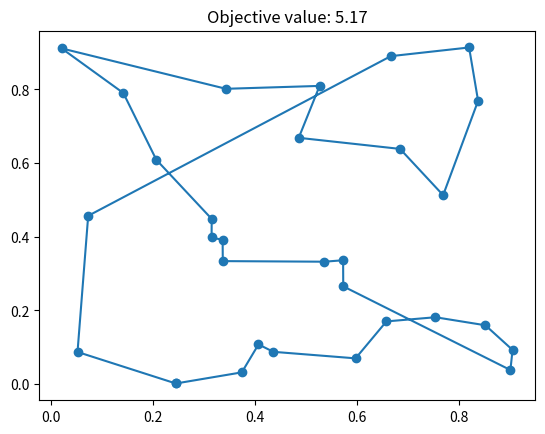

Source code (Python): (Note: this script raises an exception after producing the figure.)
import itertools
import random
import sys

import numpy as np
import matplotlib.pyplot as plt
from matplotlib.animation import FuncAnimation


class Instance:
    def __init__(self, n):
        self.coordinates = [(random.random(), random.random()) for i in range(n)]

    def distance(self, v, u):
        return np.linalg.norm([self.coordinates[v][i] - self.coordinates[u][i] for i in range(2)])

    def get_n(self):
        return len(self.coordinates)

    def get_coordinates(self, v):
        return self.coordinates[v]


class Solution:
    def __init__(self, instance, sequence):
        self.instance = instance
        self.sequence = sequence

    def calculate_objective(self):
        prev = self.sequence[-1]
        result = 0
        for v in self.sequence:
            result += self.instance.distance(prev, v)
            prev = v

        return result

    # Removes edges (sequence[i], sequence[i+1]) and (sequence[j], sequence[j+1])
    # and inserts edges (sequence[i], sequence[j]) and (sequence[i+1], sequence[j+1])
    def two_opt(self, i, j):
        if i > j:
            i, j = j, i

        # if j == i + 1 or j == 0 and i == self.instance.get_n():
        #    return

        self.sequence[i+1:j+1] = reversed(self.sequence[i+1:j+1])

    def swap(self, i, j):
        self.sequence[i], self.sequence[j] = self.sequence[j], self.sequence[i]


def random_construction(instance):
    sequence = list(range(instance.get_n()))
    random.shuffle(sequence)
    return Solution(instance, sequence)


def nearest_neighbour_construction(instance):
    prev = random.randint(0, instance.get_n() - 1)
    sequence = [prev]
    unvisited = list(range(instance.get_n()))
    unvisited.remove(prev)

    while len(unvisited) > 0:
        i = np.argmin([instance.distance(prev, u) for u in unvisited])
        prev = unvisited.pop(i)
        sequence.append(prev)

    return Solution(instance, sequence)


def local_search(solution, move):
    objective = solution.calculate_objective()
    for i, j in itertools.combinations(range(solution.instance.get_n()), 2):
        move(solution, i, j)
        new_objective = solution.calculate_objective()
        if new_objective < objective:
            return True

        # This reverses the move
        move(solution, i, j)

    return False


def plot_solution(solution, ax):
    ax.plot(*zip(*[solution.instance.get_coordinates(v) for v in solution.sequence + solution.sequence[0:1]]), marker='o')


def test_construction(instance, construction):
    solution = construction(instance)
    plot_solution(solution, plt)
    plt.title(f'Objective value: {solution.calculate_objective():.2f}')
    plt.show()


def test_local_search(instance, construction, move):
    solution = construction(instance)
    while local_search(solution, move):
        print(f'{solution.calculate_objective()}')

    plot_solution(solution, plt.axes())
    plt.title(f'Objective value: {solution.calculate_objective():.2f}')
    plt.gcf().canvas.manager.set_window_title(f'{construction.__name__} {move.__name__}')
    plt.show()


def animate_local_search(instance, construction, move):
    solution = construction(instance)

    fig, axs = plt.subplots(1, 2)
    fig.canvas.manager.set_window_title(f'{construction.__name__} {move.__name__}')

    obj = [solution.calculate_objective()]

    def animation_frame(i):
        if animation_frame.running and local_search(solution, move):
            obj.append(solution.calculate_objective())
        else:
            animation_frame.running = False

        axs[0].cla()
        axs[1].cla()
        axs[1].set_xlim([0, (len(obj) // 50 + 1) * 50])
        axs[1].set_ylim([0, obj[0]])
        plot_solution(solution, axs[0])
        axs[1].plot(range(len(obj)), obj)

        status = f'iteration {len(obj)}' if animation_frame.running else f'stopped after {len(obj)} iterations'
        axs[0].set_title(f'Objective value: {solution.calculate_objective():.2f}; {status}')

    animation_frame.running = True
    animation = FuncAnimation(fig, animation_frame, blit=False, interval=100)
    plt.show()


def animate_simulated_annealing(instance, construction, move):
    solution = construction(instance)

    fig, axs = plt.subplots(1, 2)
    fig.canvas.manager.set_window_title(f'{construction.__name__} {move.__name__}')

    obj = [solution.calculate_objective()]

    def animation_frame(_):
        global iteration

        for _ in range(100):
            i, j = random.sample(range(instance.get_n()), k=2)
            cur_obj = solution.calculate_objective()
            move(solution, i, j)
            new_obj = solution.calculate_objective()

            if new_obj < cur_obj:
                accept = True
            else:
                accept = random.random() < np.exp(-(new_obj - cur_obj) / animation_frame.temperature)

            if not accept:
                move(solution, i, j)

            obj.append(cur_obj)
            animation_frame.temperature *= 0.9999
            if new_obj < animation_frame.best_found:
                animation_frame.best_found = new_obj

        axs[0].cla()
        axs[1].cla()
        axs[1].set_xlim([0, len(obj)])
        axs[1].set_ylim([0, np.max(obj) * 1.1])
        plot_solution(solution, axs[0])
        axs[1].plot(range(len(obj)), obj)

        axs[0].set_title(f'Objective value: {solution.calculate_objective():.2f}; temperature {animation_frame.temperature:.5f}')
        axs[1].set_title(f'Best found: {animation_frame.best_found:.2f}')

    animation_frame.temperature = 0.1
    animation_frame.best_found = sys.float_info.max

    animation = FuncAnimation(fig, animation_frame, blit=False, interval=100)
    plt.show()


def main():
    random.seed(123)
    instance = Instance(30) # 30 cities

    # try different ways for constructing a solution to the traveling salesman problem
    #test_construction(instance, random_construction)
    test_construction(instance, nearest_neighbour_construction)
    test_construction(instance, local_search)

    # test_local_search(instance, random_construction, Solution.two_opt)

    #animate_local_search(instance, random_construction, Solution.two_opt)
    #animate_simulated_annealing(instance, random_construction, Solution.two_opt)


main()
